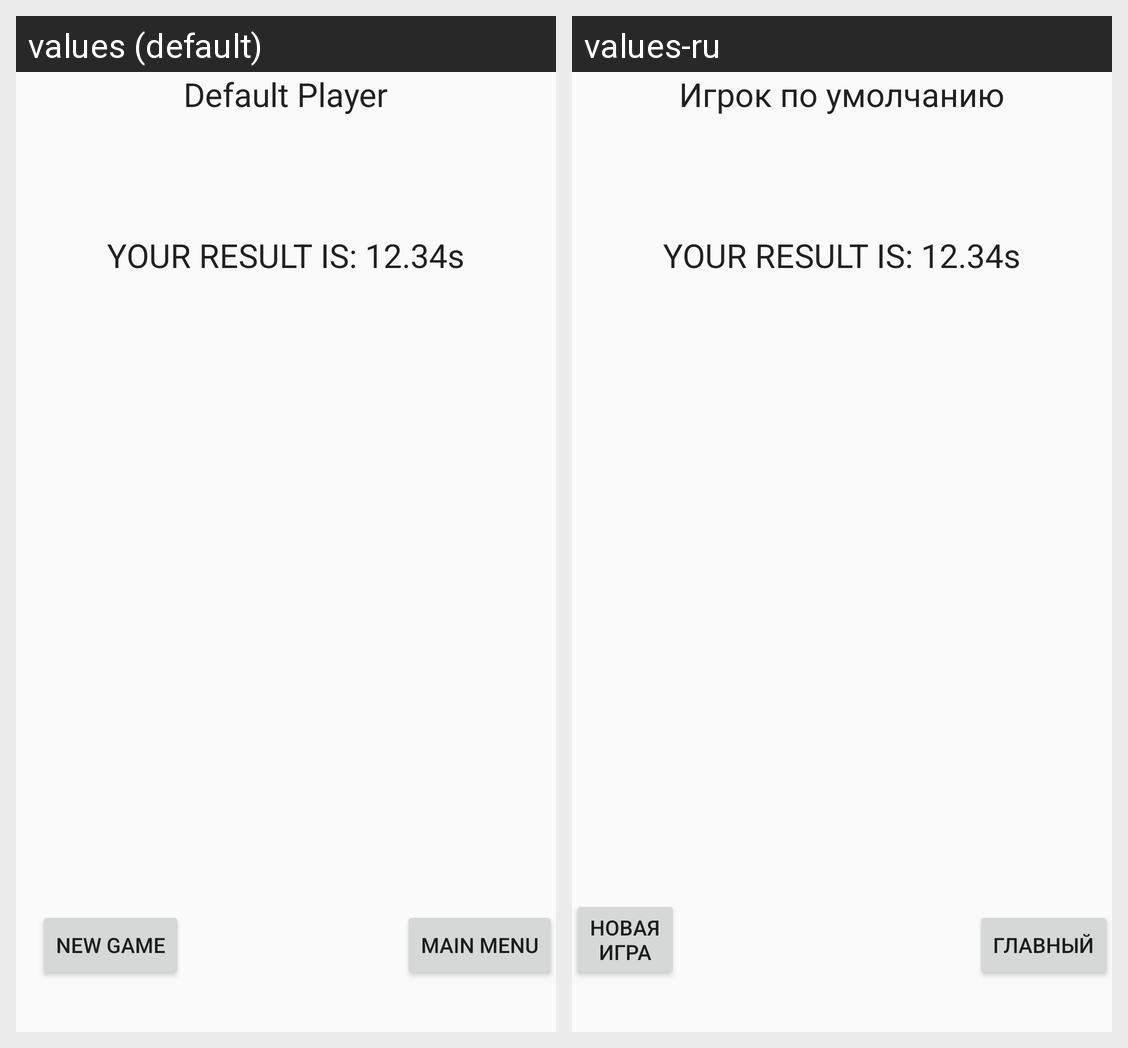

Locale-by-locale string values for the Android screen shown in this grid:
Android screen res/layout/activity_game_end.xml rendered under 2 locales, left to right: values (default), values-ru. Device: Nexus 5 (rendered at 1080×1920; each locale shown at half size, 540×960, under a caption strip naming it); theme AppTheme.
Strings drawn on this screen, with the default value and each locale's value (text and hints the layout hard-codes, and strings that could not be matched under every locale, appear in the picture but are not listed):

tDefaultPlayer
  values: Default Player
  values-ru: Игрок по умолчанию

btnNewGame
  values: New Game
  values-ru: Новая игра

btnGoMainScreen
  values: Main Menu
  values-ru: Главный
